Run: headless pygame with SDL's dummy video driver; simulated clock (each Clock.tick advances the game by its frame time, no real sleeping); random seed 0; keys injected as events and as key.get_pressed() state; no mouse input.
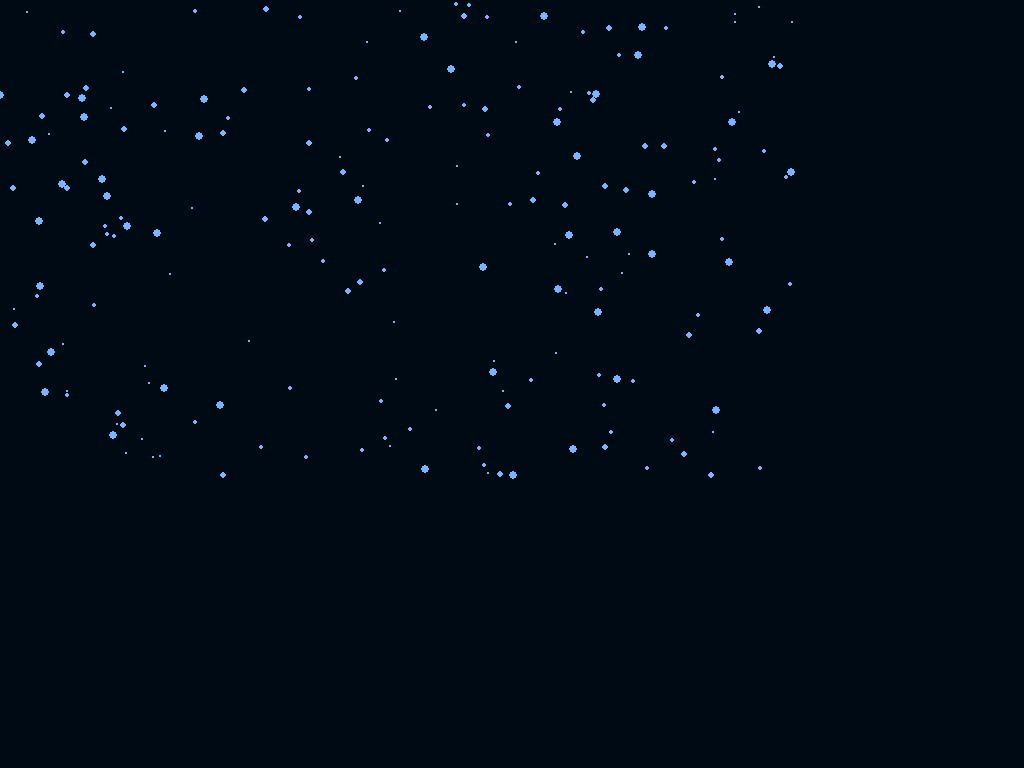
Frame 1 of 4 · flips 1–60 · no input
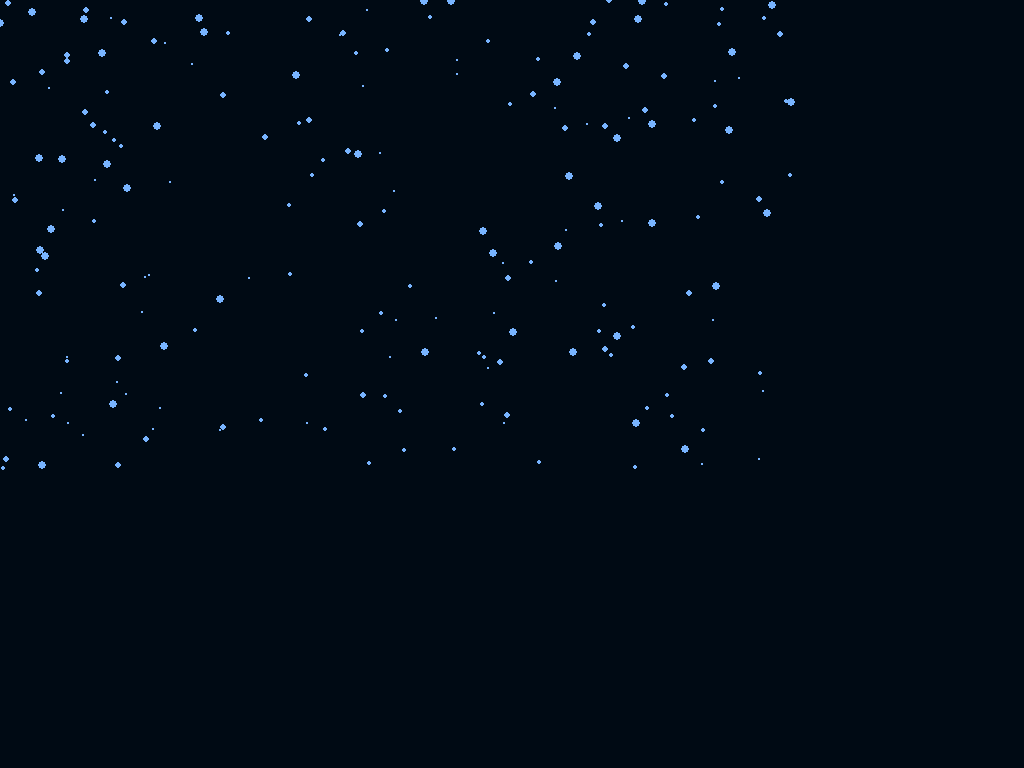
Frame 2 of 4 · flips 61–180 · tapped SPACE, RETURN · held RIGHT (→), D
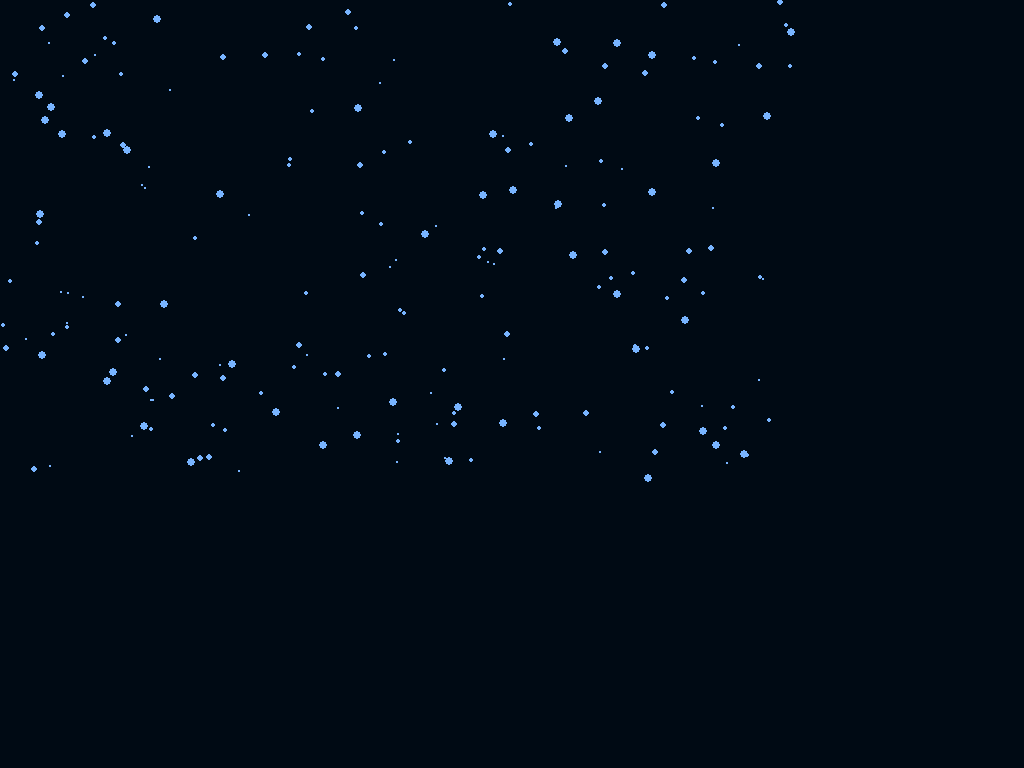
Frame 3 of 4 · flips 181–300 · held DOWN (↓), S
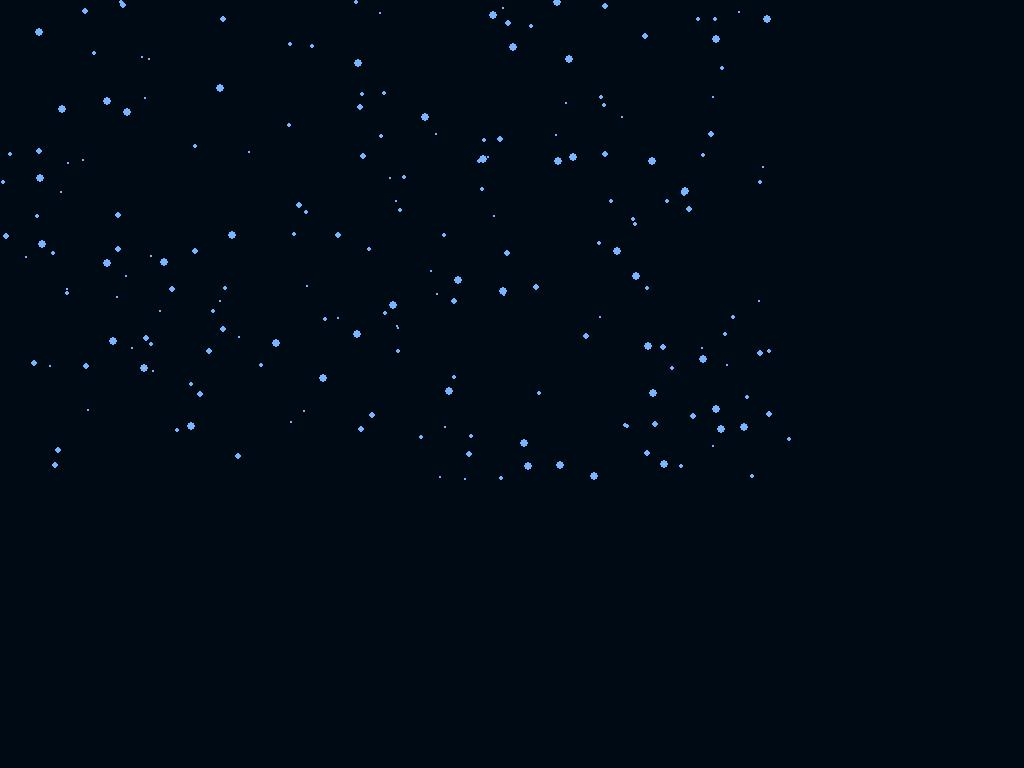
Frame 4 of 4 · flips 301–420 · held LEFT (←), A, UP (↑), W

The pygame program that drew these frames:

import pygame
import random

pygame.init()

screen = pygame.display.set_mode((800, 480), pygame.FULLSCREEN)
clock = pygame.time.Clock()

particles = []

for i in range(200):
    particles.append({
        "x": random.randint(0, 800),
        "y": random.randint(0, 480),
        "speed": random.uniform(0.2, 1.2),
        "size": random.randint(1, 4)
    })

running = True

while running:

    for event in pygame.event.get():
        if event.type == pygame.QUIT:
            running = False

    screen.fill((0, 10, 20))

    for p in particles:

        p["y"] -= p["speed"]

        if p["y"] < 0:
            p["y"] = 480
            p["x"] = random.randint(0, 800)

        pygame.draw.circle(
            screen,
            (120, 180, 255),
            (int(p["x"]), int(p["y"])),
            p["size"]
        )

    pygame.display.flip()
    clock.tick(60)

pygame.quit()
